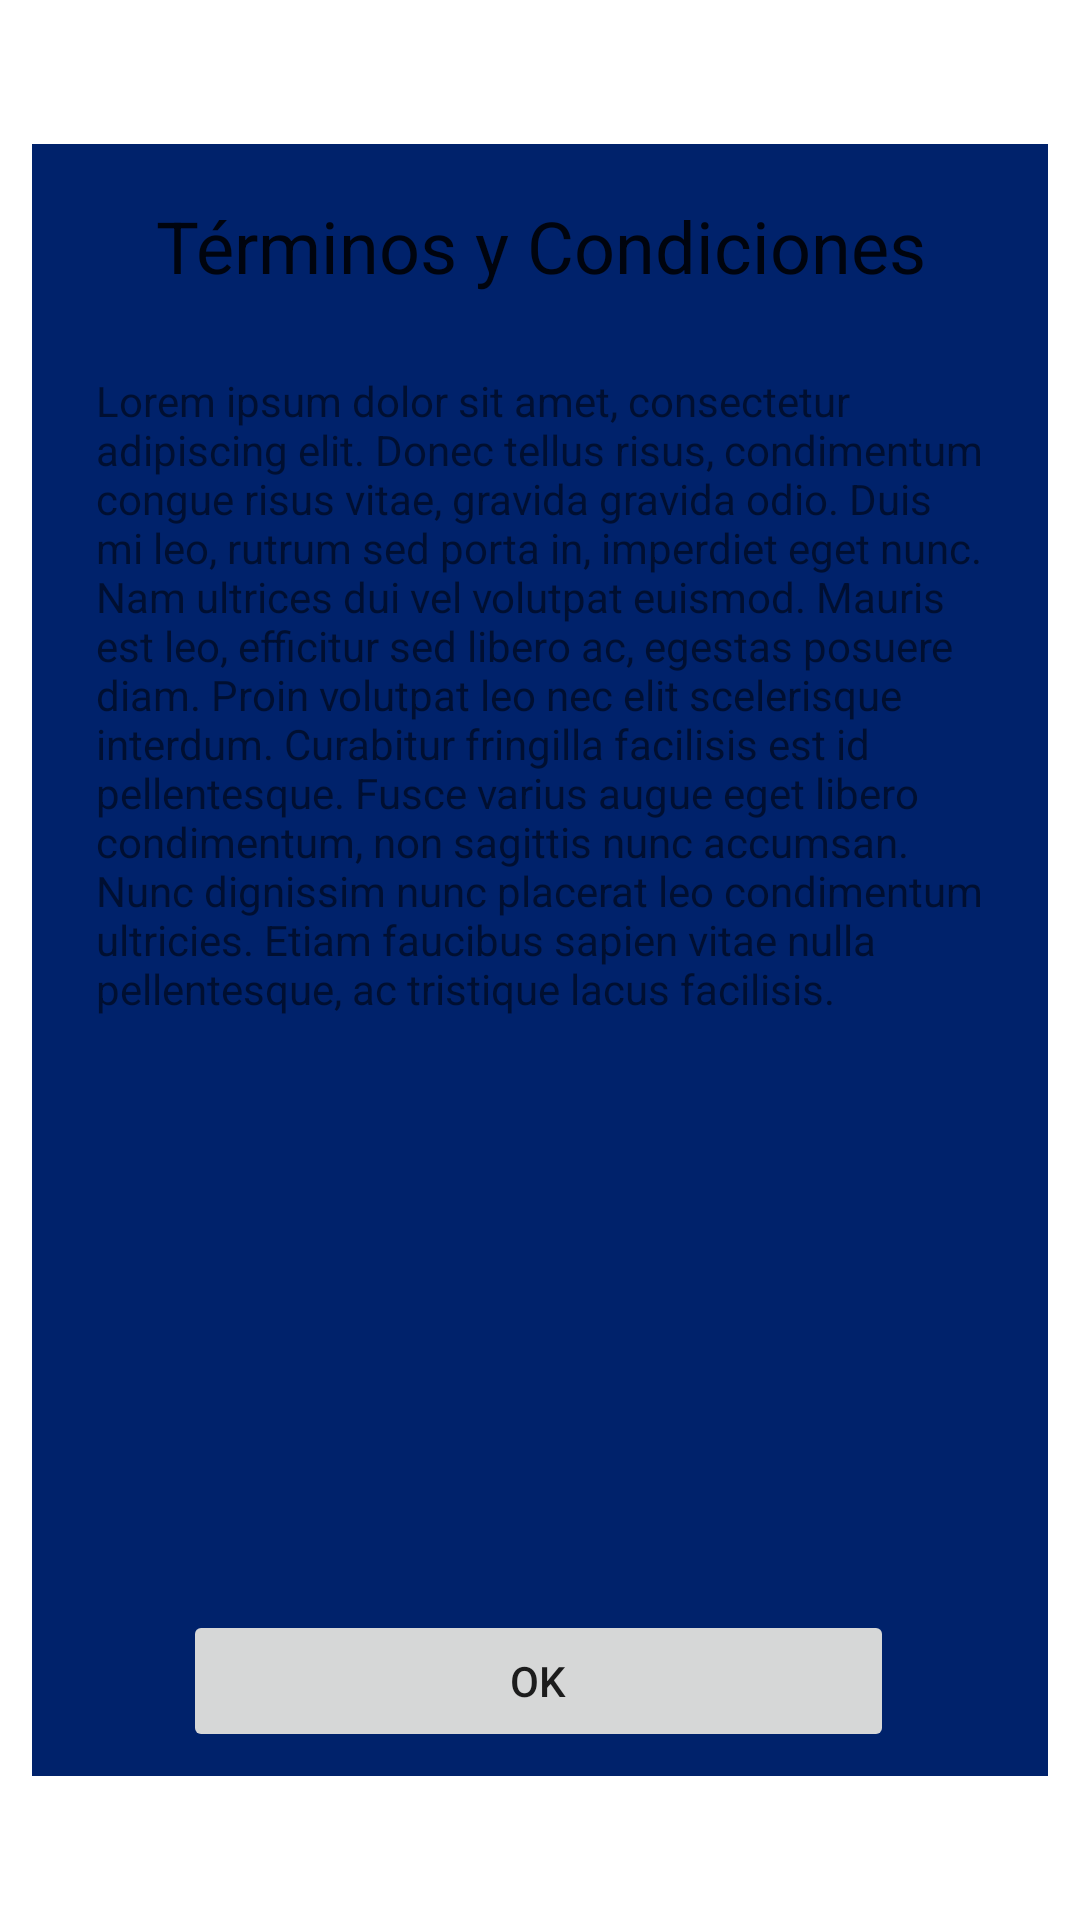

Produce the Android XML layout that renders to this screen, including the resource entries it uses.
<!-- AndroidManifest.xml: application theme Theme.Fragment_Nav -->
<!-- res/layout/dialog_terms_condition.xml -->
<?xml version="1.0" encoding="utf-8"?>
<androidx.constraintlayout.widget.ConstraintLayout xmlns:android="http://schemas.android.com/apk/res/android"
    xmlns:app="http://schemas.android.com/apk/res-auto"
    xmlns:tools="http://schemas.android.com/tools"
    android:layout_width="match_parent"
    android:layout_height="match_parent">

    <androidx.constraintlayout.widget.ConstraintLayout
        android:layout_width="0dp"
        android:layout_height="0dp"
        android:background="@color/colorPrimaryDark"
        app:layout_constraintBottom_toBottomOf="parent"
        app:layout_constraintDimensionRatio=""
        app:layout_constraintEnd_toStartOf="@+id/gLineVerticalRight"
        app:layout_constraintHeight_percent="0.85"
        app:layout_constraintStart_toStartOf="@+id/gLineVerticalLeft"
        app:layout_constraintTop_toTopOf="parent">

        <TextView
            android:id="@+id/tviTitle"
            android:layout_width="0dp"
            android:layout_height="0dp"
            android:gravity="center"
            android:text="Términos y Condiciones"
            android:textAppearance="@style/TextAppearance.AppCompat.Headline"
            app:layout_constraintEnd_toEndOf="parent"
            app:layout_constraintHeight_percent="0.125"
            app:layout_constraintStart_toStartOf="parent"
            app:layout_constraintTop_toTopOf="parent" />

        <ScrollView
            android:id="@+id/sviTermsCondition"
            android:layout_width="0dp"
            android:layout_height="0dp"
            android:layout_marginTop="8dp"
            android:layout_marginBottom="4dp"
            app:layout_constraintBottom_toTopOf="@+id/butAccept"
            app:layout_constraintEnd_toEndOf="parent"
            app:layout_constraintStart_toStartOf="parent"
            app:layout_constraintTop_toBottomOf="@+id/tviTitle"
            app:layout_constraintWidth_percent="0.875">

            <TextView
                android:id="@+id/tviDescription"
                android:layout_width="match_parent"
                android:layout_height="wrap_content"
                android:scrollbars="vertical"
                android:text="@string/general_lorem_total"
                android:textAlignment="textStart" />

        </ScrollView>


        <androidx.appcompat.widget.AppCompatButton
            android:id="@+id/butAccept"
            android:layout_width="0dp"
            android:layout_height="0dp"
            android:layout_marginBottom="8dp"
            android:stateListAnimator="@null"
            android:text="OK"
            android:textAllCaps="false"
            app:layout_constraintBottom_toBottomOf="parent"
            app:layout_constraintDimensionRatio="h,1:0.2"
            app:layout_constraintEnd_toEndOf="parent"
            app:layout_constraintHorizontal_bias="0.494"
            app:layout_constraintStart_toStartOf="parent"
            app:layout_constraintWidth_percent="0.7" />


    </androidx.constraintlayout.widget.ConstraintLayout>


    <androidx.constraintlayout.widget.Guideline
        android:id="@+id/gLineVerticalLeft"
        android:layout_width="wrap_content"
        android:layout_height="wrap_content"
        android:orientation="vertical"
        app:layout_constraintGuide_percent="0.03" />


    <androidx.constraintlayout.widget.Guideline
        android:id="@+id/gLineVerticalRight"
        android:layout_width="wrap_content"
        android:layout_height="wrap_content"
        android:orientation="vertical"
        app:layout_constraintGuide_percent="0.97" />

</androidx.constraintlayout.widget.ConstraintLayout>
<!-- resources referenced by this layout -->
<resources>
  <color name="colorPrimaryDark">#00226b</color>
  <string name="general_lorem_total">Lorem ipsum dolor sit amet, consectetur adipiscing elit. Donec tellus risus, condimentum congue risus vitae, gravida gravida odio. Duis mi leo, rutrum sed porta in, imperdiet eget nunc. Nam ultrices dui vel volutpat euismod. Mauris est leo, efficitur sed libero ac, egestas posuere diam. Proin volutpat leo nec elit scelerisque interdum. Curabitur fringilla facilisis est id pellentesque. Fusce varius augue eget libero condimentum, non sagittis nunc accumsan. Nunc dignissim nunc placerat leo condimentum ultricies. Etiam faucibus sapien vitae nulla pellentesque, ac tristique lacus facilisis.</string>
  <style name="Theme.Fragment_Nav" parent="Theme.MaterialComponents.DayNight.DarkActionBar">
          
          <item name="colorPrimary">@color/teal_700</item>
          <item name="colorPrimaryVariant">@color/purple_700</item>
          <item name="colorOnPrimary">@color/white</item>
          
          <item name="colorSecondary">@color/teal_200</item>
          <item name="colorSecondaryVariant">@color/teal_700</item>
          <item name="colorOnSecondary">@color/black</item>
          
          <item name="android:statusBarColor" tools:targetApi="l">?attr/colorPrimaryVariant</item>
          
      </style>
  <color name="teal_700">#FF018786</color>
  <color name="purple_700">#FF3700B3</color>
  <color name="white">#FFFFFFFF</color>
  <color name="teal_200">#FF03DAC5</color>
  <color name="black">#FF000000</color>
</resources>
